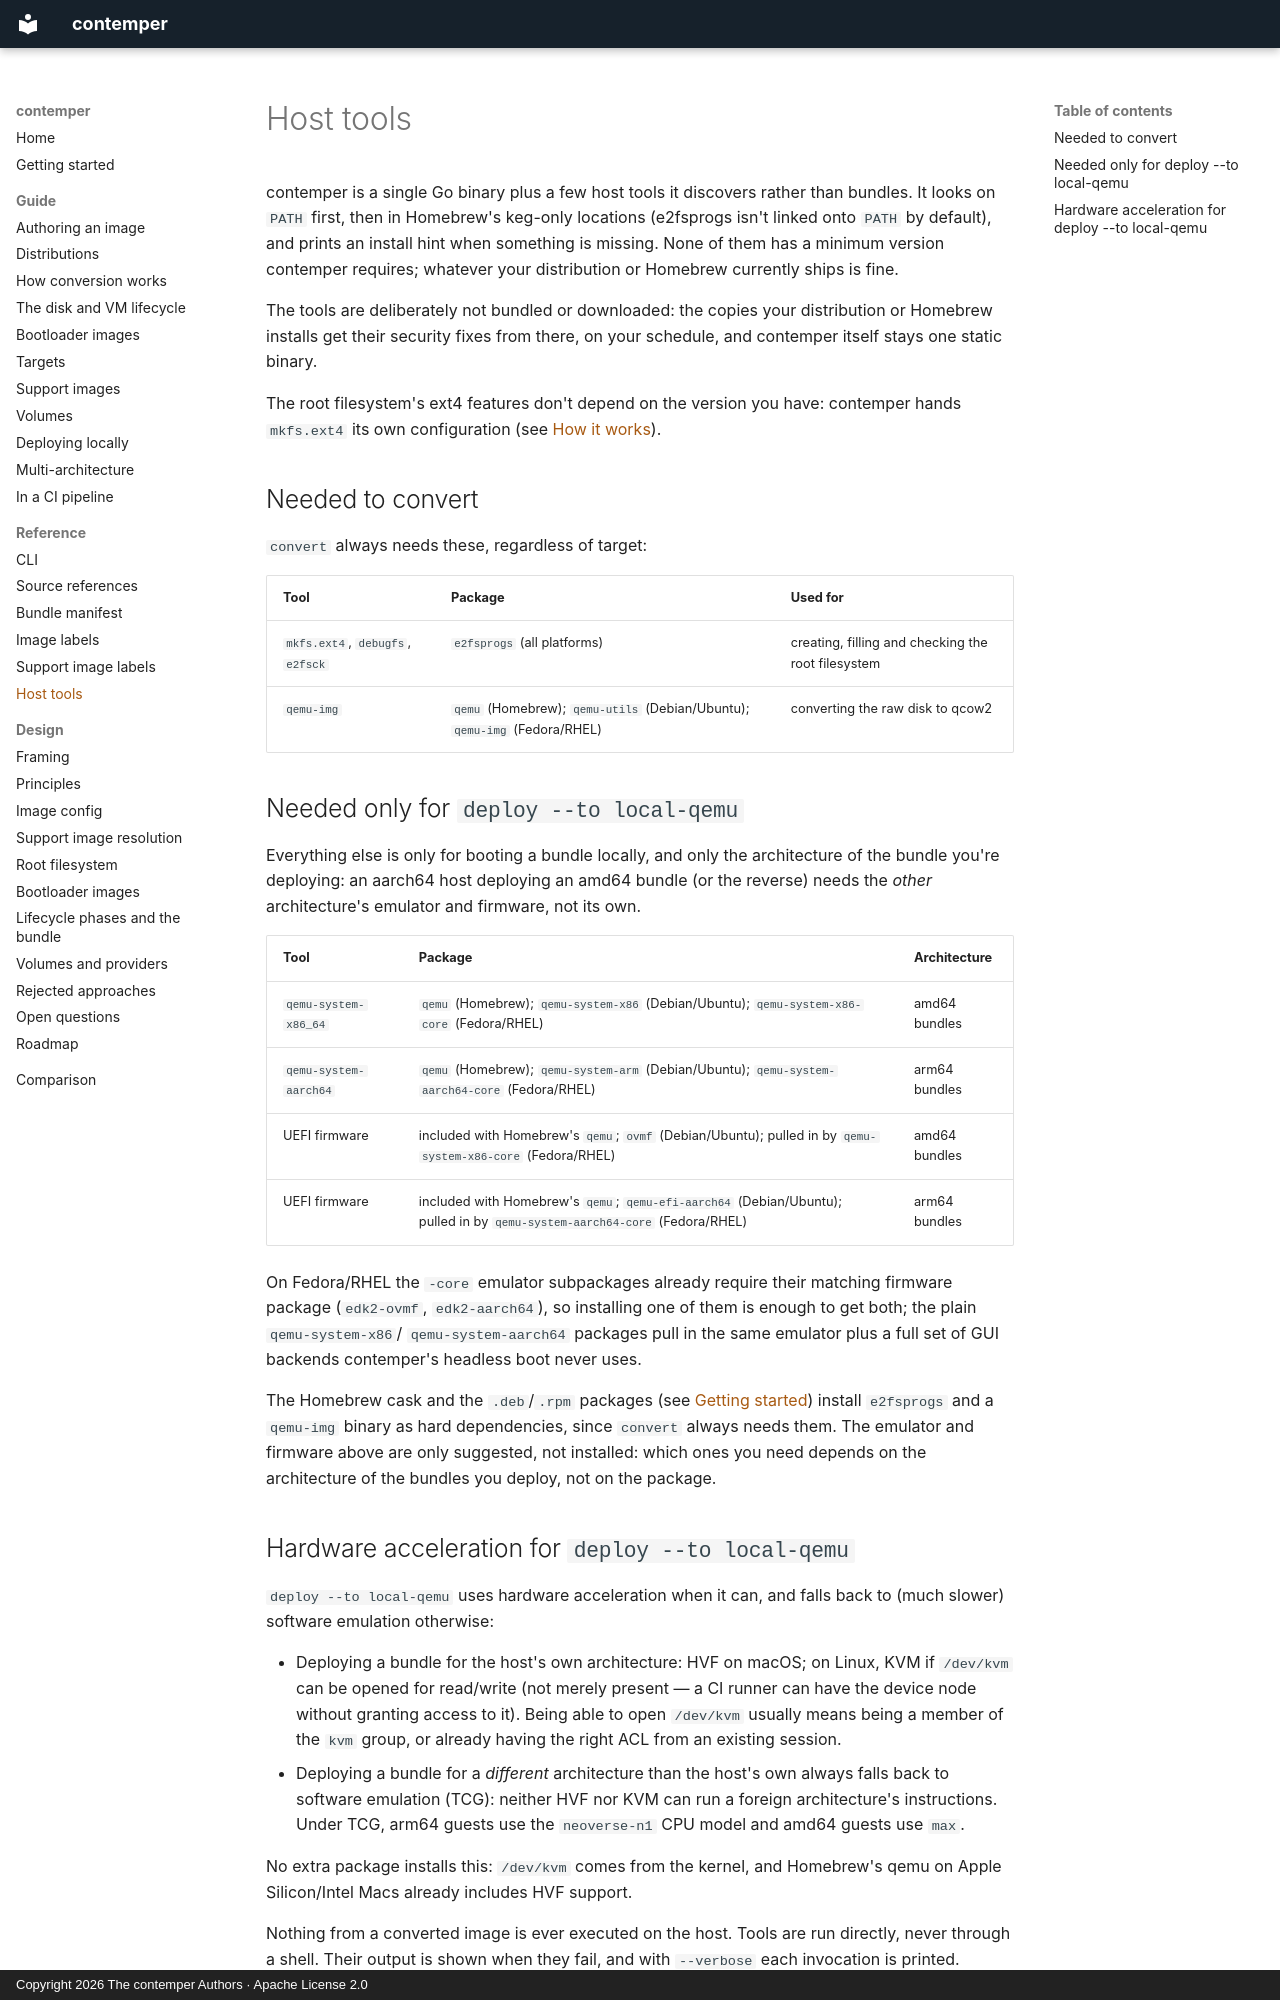

repository: contemper-project/contemper · page: reference/host-tools/index.html · generator: mkdocs · copyright: Copyright 2026 The contemper Authors · Apache License 2.0

# Host tools

contemper is a single Go binary plus a few host tools it discovers
rather than bundles. It looks on `PATH` first, then in Homebrew's
keg-only locations (e2fsprogs isn't linked onto `PATH` by default), and
prints an install hint when something is missing. None of them has a
minimum version contemper requires; whatever your distribution or
Homebrew currently ships is fine.

The tools are deliberately not bundled or downloaded: the copies your
distribution or Homebrew installs get their security fixes from there,
on your schedule, and contemper itself stays one static binary.

The root filesystem's ext4 features don't depend on the version you have:
contemper hands `mkfs.ext4` its own configuration (see
[How it works](../guide/how-it-works.md#building-the-disk-without-root)).

## Needed to convert

`convert` always needs these, regardless of target:

| Tool | Package | Used for |
| --- | --- | --- |
| `mkfs.ext4`, `debugfs`, `e2fsck` | `e2fsprogs` (all platforms) | creating, filling and checking the root filesystem |
| `qemu-img` | `qemu` (Homebrew); `qemu-utils` (Debian/Ubuntu); `qemu-img` (Fedora/RHEL) | converting the raw disk to qcow2 |

## Needed only for `deploy --to local-qemu`

Everything else is only for booting a bundle locally, and only the
architecture of the bundle you're deploying: an aarch64 host deploying an
amd64 bundle (or the reverse) needs the *other* architecture's emulator
and firmware, not its own.

| Tool | Package | Architecture |
| --- | --- | --- |
| `qemu-system-x86_64` | `qemu` (Homebrew); `qemu-system-x86` (Debian/Ubuntu); `qemu-system-x86-core` (Fedora/RHEL) | amd64 bundles |
| `qemu-system-aarch64` | `qemu` (Homebrew); `qemu-system-arm` (Debian/Ubuntu); `qemu-system-aarch64-core` (Fedora/RHEL) | arm64 bundles |
| UEFI firmware | included with Homebrew's `qemu`; `ovmf` (Debian/Ubuntu); pulled in by `qemu-system-x86-core` (Fedora/RHEL) | amd64 bundles |
| UEFI firmware | included with Homebrew's `qemu`; `qemu-efi-aarch64` (Debian/Ubuntu); pulled in by `qemu-system-aarch64-core` (Fedora/RHEL) | arm64 bundles |

On Fedora/RHEL the `-core` emulator subpackages already require their
matching firmware package (`edk2-ovmf`, `edk2-aarch64`), so installing
one of them is enough to get both; the plain `qemu-system-x86`/
`qemu-system-aarch64` packages pull in the same emulator plus a full set
of GUI backends contemper's headless boot never uses.

The Homebrew cask and the `.deb`/`.rpm` packages (see
[Getting started](../getting-started.md#install)) install `e2fsprogs` and
a `qemu-img` binary as hard dependencies, since `convert` always needs
them. The emulator and firmware above are only suggested, not installed:
which ones you need depends on the architecture of the bundles you
deploy, not on the package.
